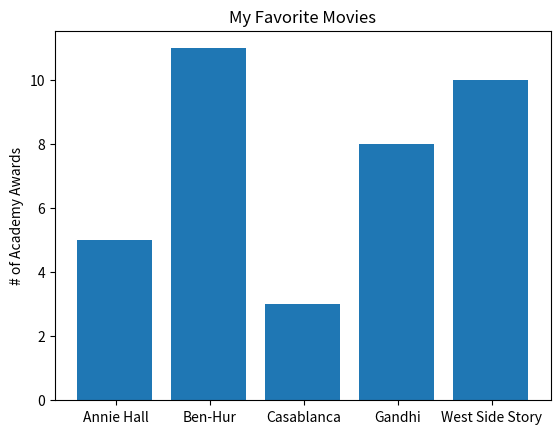

This figure's Python source: (Note: this script raises an exception after producing the figure.)
from matplotlib import pyplot as plt

movies = ["Annie Hall", "Ben-Hur", "Casablanca", "Gandhi", "West Side Story"]
num_oscars = [5, 11, 3, 8, 10]
# bars are by default width 0.8, so we'll add 0.1 to the left coordinates
# so that each bar is centered
# plot bars with left x-coordinates [xs], heights [num_oscars]
plt.bar(range(len(movies)), num_oscars)

plt.ylabel("# of Academy Awards")
plt.title("My Favorite Movies")

# label x-axis with movie names at bar centers
plt.xticks([i + 0.01 for i, _ in enumerate(movies)], movies)
plt.show()

plt.savefig('im/viz_movies.png')
plt.gca().clear()